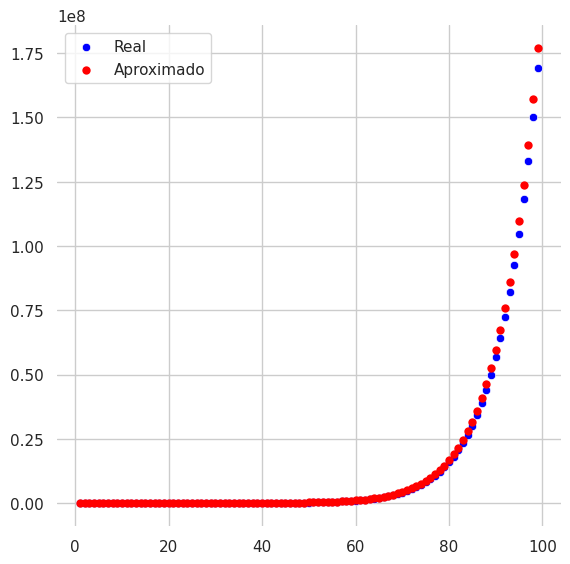

The matplotlib source for this figure:
import seaborn as sns
import matplotlib.pyplot as plt
import numpy as np

# Definir la función partition
def partition(n):
    if n == 0:
        return 1

    partitions = [0] * (n + 1)
    partitions[0] = 1

    for i in range(1, n + 1):
        for j in range(i, n + 1):
            partitions[j] += partitions[j - i]

    return partitions[n]

# Generar datos para x
x_values = np.arange(1, 100)

# Calcular y_values utilizando la función proporcionada
y_values_real = [partition(x) for x in x_values]

# Calcular y_values aproximados
y_values_approx = [1 / (4 * x * np.sqrt(3)) * np.exp(np.pi * np.sqrt(2 / 3 * x)) for x in x_values]

# Configurar el estilo de Seaborn
sns.set_theme(style="whitegrid")

# Crear el gráfico de dispersión
f, ax = plt.subplots(figsize=(6.5, 6.5))
sns.despine(f, left=True, bottom=True)

# Definir el orden de claridad
clarity_ranking = ["I1", "SI2", "SI1", "VS2", "VS1", "VVS2", "VVS1", "IF"]

# Crear el gráfico de dispersión con los valores generados
sns.scatterplot(x=x_values, y=y_values_real, label="Real", color="blue", ax=ax)
sns.scatterplot(x=x_values, y=y_values_approx, label="Aproximado", color="red", ax=ax,
                hue_order=clarity_ranking, sizes=(1, 8), palette="ch:r=-.2,d=.3_r", linewidth=0)

# Mostrar el gráfico
plt.legend()
plt.show()
